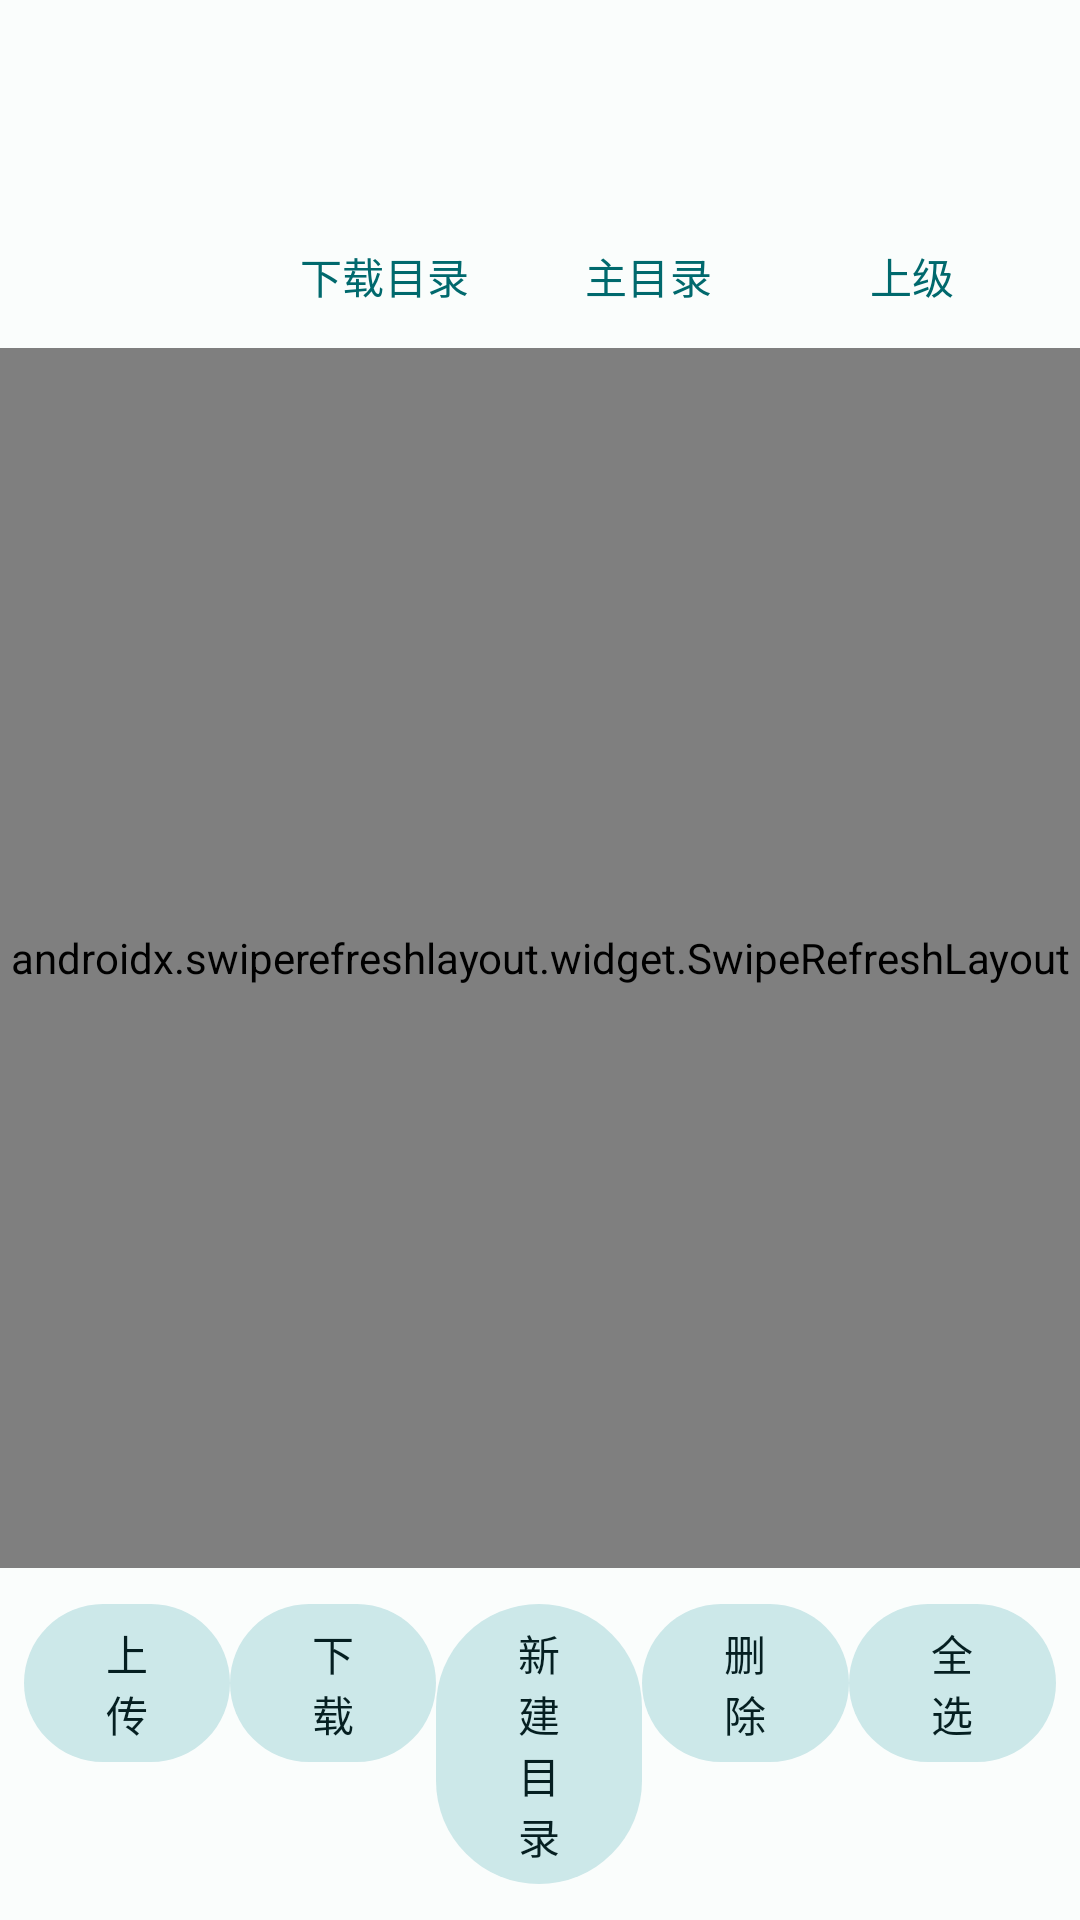

Write the Android layout XML for this screen, with the resource values it uses.
<!-- AndroidManifest.xml: application theme Theme.SSHWithTailscale -->
<!-- res/layout/activity_files.xml -->
<?xml version="1.0" encoding="utf-8"?>
<LinearLayout xmlns:android="http://schemas.android.com/apk/res/android"
    xmlns:app="http://schemas.android.com/apk/res-auto"
    android:layout_width="match_parent"
    android:layout_height="match_parent"
    android:orientation="vertical">

    <com.google.android.material.appbar.MaterialToolbar
        android:id="@+id/toolbar"
        android:layout_width="match_parent"
        android:layout_height="?attr/actionBarSize" />

    <LinearLayout
        android:layout_width="match_parent"
        android:layout_height="wrap_content"
        android:orientation="horizontal"
        android:paddingStart="12dp"
        android:paddingEnd="12dp"
        android:paddingTop="4dp">

        <TextView
            android:id="@+id/pathText"
            android:layout_width="0dp"
            android:layout_height="wrap_content"
            android:layout_weight="1"
            android:ellipsize="start"
            android:singleLine="true"
            android:textAppearance="?attr/textAppearanceLabelMedium"
            android:textColor="?attr/colorOnSurfaceVariant" />

        <com.google.android.material.button.MaterialButton
            android:id="@+id/btnDlDir"
            style="@style/Widget.Material3.Button.TextButton"
            android:layout_width="wrap_content"
            android:layout_height="wrap_content"
            android:text="@string/fm_dl_dir" />

        <com.google.android.material.button.MaterialButton
            android:id="@+id/btnHome"
            style="@style/Widget.Material3.Button.TextButton"
            android:layout_width="wrap_content"
            android:layout_height="wrap_content"
            android:text="@string/fm_home" />

        <com.google.android.material.button.MaterialButton
            android:id="@+id/btnUp"
            style="@style/Widget.Material3.Button.TextButton"
            android:layout_width="wrap_content"
            android:layout_height="wrap_content"
            android:text="@string/fm_up" />
    </LinearLayout>

    <androidx.swiperefreshlayout.widget.SwipeRefreshLayout
        android:id="@+id/swipe"
        android:layout_width="match_parent"
        android:layout_height="0dp"
        android:layout_weight="1">

        <ListView
            android:id="@+id/list"
            android:layout_width="match_parent"
            android:layout_height="match_parent"
            android:choiceMode="none"
            android:divider="@null"
            android:fastScrollEnabled="true" />
    </androidx.swiperefreshlayout.widget.SwipeRefreshLayout>

    
    <LinearLayout
        android:id="@+id/progressArea"
        android:layout_width="match_parent"
        android:layout_height="wrap_content"
        android:orientation="vertical"
        android:padding="16dp"
        android:visibility="gone">

        <TextView
            android:id="@+id/progressText"
            android:layout_width="match_parent"
            android:layout_height="wrap_content"
            android:textAppearance="?attr/textAppearanceBodyMedium" />

        <ProgressBar
            android:id="@+id/progressBar"
            style="?android:attr/progressBarStyleHorizontal"
            android:layout_width="match_parent"
            android:layout_height="wrap_content"
            android:layout_marginTop="8dp" />

        <com.google.android.material.button.MaterialButton
            android:id="@+id/btnCancel"
            style="@style/Widget.Material3.Button.TonalButton"
            android:layout_width="wrap_content"
            android:layout_height="wrap_content"
            android:layout_gravity="end"
            android:layout_marginTop="8dp"
            android:text="@string/fm_cancel" />
    </LinearLayout>

    <LinearLayout
        android:layout_width="match_parent"
        android:layout_height="wrap_content"
        android:orientation="horizontal"
        android:padding="8dp">

        <com.google.android.material.button.MaterialButton
            android:id="@+id/btnUpload"
            style="@style/Widget.Material3.Button.TonalButton"
            android:layout_width="0dp"
            android:layout_height="wrap_content"
            android:layout_weight="1"
            android:text="@string/fm_upload" />

        <com.google.android.material.button.MaterialButton
            android:id="@+id/btnDownload"
            style="@style/Widget.Material3.Button.TonalButton"
            android:layout_width="0dp"
            android:layout_height="wrap_content"
            android:layout_weight="1"
            android:text="@string/fm_download" />

        <com.google.android.material.button.MaterialButton
            android:id="@+id/btnMkdir"
            style="@style/Widget.Material3.Button.TonalButton"
            android:layout_width="0dp"
            android:layout_height="wrap_content"
            android:layout_weight="1"
            android:text="@string/fm_mkdir" />

        <com.google.android.material.button.MaterialButton
            android:id="@+id/btnDelete"
            style="@style/Widget.Material3.Button.TonalButton"
            android:layout_width="0dp"
            android:layout_height="wrap_content"
            android:layout_weight="1"
            android:text="@string/fm_delete" />

        <com.google.android.material.button.MaterialButton
            android:id="@+id/btnSelectAll"
            style="@style/Widget.Material3.Button.TonalButton"
            android:layout_width="0dp"
            android:layout_height="wrap_content"
            android:layout_weight="1"
            android:text="@string/fm_select_all" />
    </LinearLayout>
</LinearLayout>
<!-- resources referenced by this layout -->
<resources>
  <string name="fm_cancel">取消</string>
  <string name="fm_delete">删除</string>
  <string name="fm_dl_dir">下载目录</string>
  <string name="fm_download">下载</string>
  <string name="fm_home">主目录</string>
  <string name="fm_mkdir">新建目录</string>
  <string name="fm_select_all">全选</string>
  <string name="fm_up">上级</string>
  <string name="fm_upload">上传</string>
  <style name="Theme.SSHWithTailscale" parent="Theme.Material3.DayNight.NoActionBar">
          <item name="colorPrimary">@color/md_primary</item>
          <item name="colorOnPrimary">@color/md_on_primary</item>
          <item name="colorPrimaryContainer">@color/md_primary_container</item>
          <item name="colorOnPrimaryContainer">@color/md_on_primary_container</item>
          <item name="colorSecondary">@color/md_secondary</item>
          <item name="colorOnSecondary">@color/md_on_secondary</item>
          <item name="colorSecondaryContainer">@color/md_secondary_container</item>
          <item name="colorOnSecondaryContainer">@color/md_on_secondary_container</item>
          <item name="colorTertiary">@color/md_tertiary</item>
          <item name="colorOnTertiary">@color/md_on_tertiary</item>
  
          <item name="android:colorBackground">@color/md_background</item>
          <item name="colorOnBackground">@color/md_on_background</item>
          <item name="colorSurface">@color/md_surface</item>
          <item name="colorOnSurface">@color/md_on_surface</item>
          <item name="colorSurfaceVariant">@color/md_surface_variant</item>
          <item name="colorOnSurfaceVariant">@color/md_on_surface_variant</item>
          <item name="colorSurfaceContainer">@color/md_surface_container</item>
          <item name="colorOutline">@color/md_outline</item>
          <item name="colorError">@color/md_error</item>
          <item name="colorOnError">@color/md_on_error</item>
  
          
          <item name="android:windowBackground">@color/md_background</item>
          <item name="android:statusBarColor">@color/md_surface</item>
          <item name="android:navigationBarColor">@color/md_surface</item>
          <item name="android:windowLightStatusBar">@bool/window_light_status_bar</item>
      </style>
  <color name="md_primary">#00696D</color>
  <color name="md_on_primary">#FFFFFF</color>
  <color name="md_primary_container">#6FF6FB</color>
  <color name="md_on_primary_container">#002021</color>
  <color name="md_secondary">#4A6365</color>
  <color name="md_on_secondary">#FFFFFF</color>
  <color name="md_secondary_container">#CCE8E9</color>
  <color name="md_on_secondary_container">#051F21</color>
  <color name="md_tertiary">#4B607C</color>
  <color name="md_on_tertiary">#FFFFFF</color>
  <color name="md_background">#FAFDFC</color>
  <color name="md_on_background">#191C1C</color>
  <color name="md_surface">#FAFDFC</color>
  <color name="md_on_surface">#191C1C</color>
  <color name="md_surface_variant">#DAE5E5</color>
  <color name="md_on_surface_variant">#3F4949</color>
  <color name="md_surface_container">#EEF1F1</color>
  <color name="md_outline">#6F7979</color>
  <color name="md_error">#BA1A1A</color>
  <color name="md_on_error">#FFFFFF</color>
</resources>
